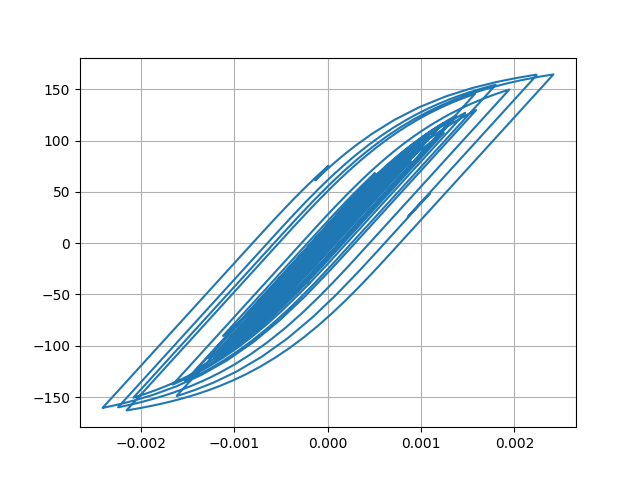

The file beside this chart, header and first rows:
Desplacment, Force
0.0, 0.0
1.1906534835965187e-06, 0.1191
3.6390867598220293e-06, 0.3639
5.397133844209353e-06, 0.5397
5.40058425570236e-06, 0.5401
3.919108828623941e-06, 0.3919
2.2084015152330247e-06, 0.2208
1.6418770181935716e-06, 0.1642
2.6831407197954997e-06, 0.2683
4.6599141643469695e-06, 0.466
6.173418602433341e-06, 0.6173
5.765767453837574e-06, 0.5766
2.5904933302246257e-06, 0.259
-3.1627591786238812e-06, -0.3163
-1.0363016878740534e-05, -1.036
-1.786769328716112e-05, -1.787
-2.5177179199835614e-05, -2.518
-3.2420530661254825e-05, -3.242
-3.9867795239578896e-05, -3.986
-4.749353387249796e-05, -4.748
-5.4913605044949154e-05, -5.49
-6.109452513249654e-05, -6.107
-6.479930648654923e-05, -6.477
-6.530981782045542e-05, -6.528
-6.301752910375076e-05, -6.299
-5.9085807026981376e-05, -5.906
-5.460977725485841e-05, -5.458
-5.055586095178756e-05, -5.053
-4.7410523710355066e-05, -4.738
-4.5324306080061106e-05, -4.529
-4.426924896784529e-05, -4.424
-4.3736073459569336e-05, -4.371
-4.263540053835789e-05, -4.261
-3.987947837149774e-05, -3.985
-3.494591286672675e-05, -3.492
-2.7825599152450552e-05, -2.78
-1.909957785937321e-05, -1.907
-9.261996439781417e-06, -0.9232
1.5028994250087098e-06, 0.1533
1.302745860433885e-05, 1.306
2.4977005359739926e-05, 2.501
3.637195493096448e-05, 3.64
4.58627100007644e-05, 4.588
5.2510872542978134e-05, 5.253
5.692971653264007e-05, 5.694
6.038145611196026e-05, 6.039
6.414093862295659e-05, 6.414
6.902526439665665e-05, 6.902
7.472148250483733e-05, 7.471
8.148566260105335e-05, 8.146
9.050534761932158e-05, 9.045
0.0001032, 10.31
0.0001201, 11.99
0.0001396, 13.93
0.0001577, 15.73
0.00017, 16.95
0.0001741, 17.36
0.0001698, 16.92
0.0001588, 15.82
0.000144, 14.35
... 2,941 more rows
